Run: headless pygame with SDL's dummy video driver; simulated clock (each Clock.tick advances the game by its frame time, no real sleeping); random seed 0; keys injected as events and as key.get_pressed() state; no mouse input.
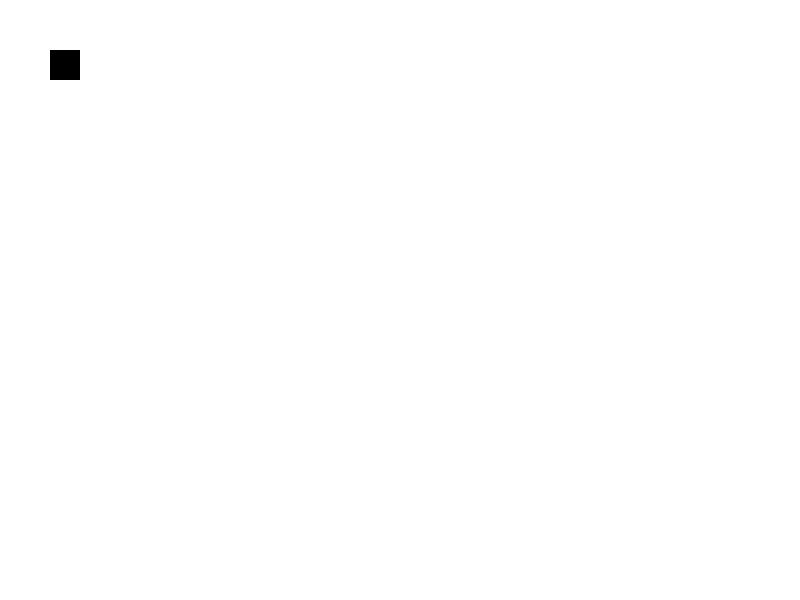
Frame 1 of 4 · flips 1–60 · no input
Frame 2 of 4 · flips 61–180 · tapped SPACE, RETURN · held RIGHT (→), D · screen unchanged from frame 1, image omitted
Frame 3 of 4 · flips 181–300 · held DOWN (↓), S · screen unchanged from frame 2, image omitted
Frame 4 of 4 · flips 301–420 · held LEFT (←), A, UP (↑), W · screen unchanged from frame 3, image omitted

The pygame program that drew these frames:

import pygame
import sys

# Initialize Pygame
pygame.init()

# Set up the screen
screen_width = 800
screen_height = 600
screen = pygame.display.set_mode((screen_width, screen_height))
pygame.display.set_caption("Bike Racing Game")

# Define colors
white = (255, 255, 255)
black = (0, 0, 0)
red = (255, 0, 0)

# Game loop
running = True
while running:
    for event in pygame.event.get():
        if event.type == pygame.QUIT:
            running = False

    # Clear the screen
    screen.fill(white)

    # Your game logic and drawing code would go here
    # For example:
    pygame.draw.rect(screen, black, (50, 50, 30, 30))  # Placeholder for bike

    # Update the display
    pygame.display.flip()

    # Control frame rate
    pygame.time.Clock().tick(60)

# Quit Pygame properly
pygame.quit()
sys.exit()
